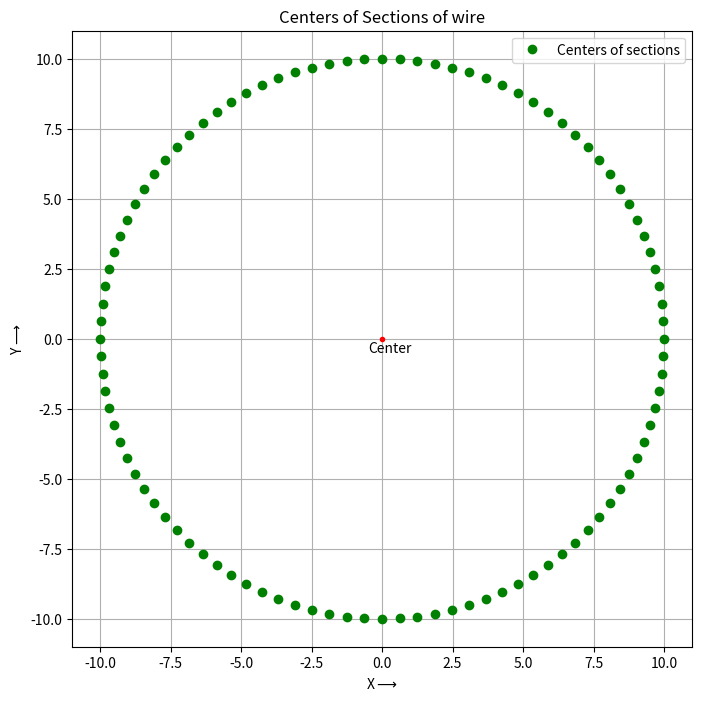
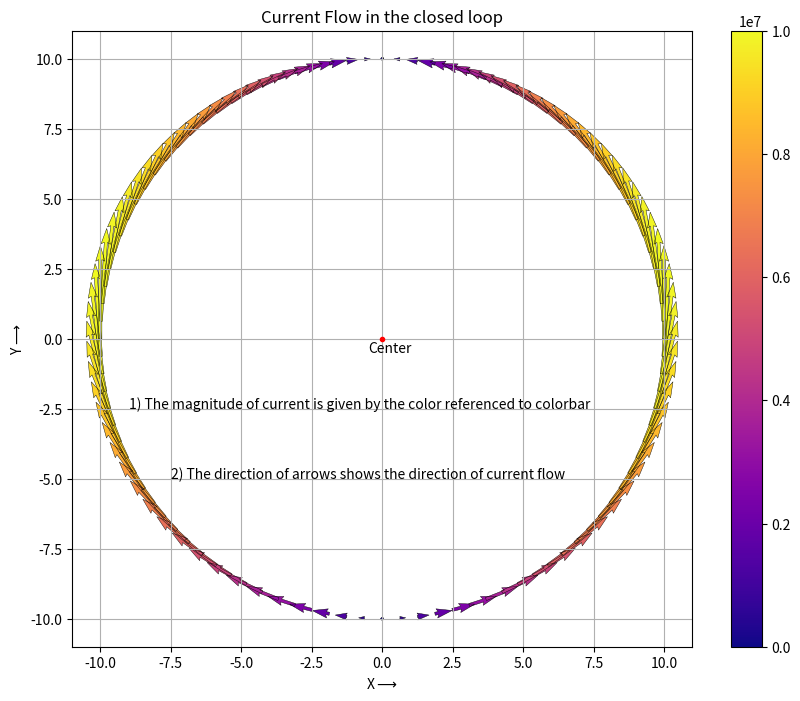
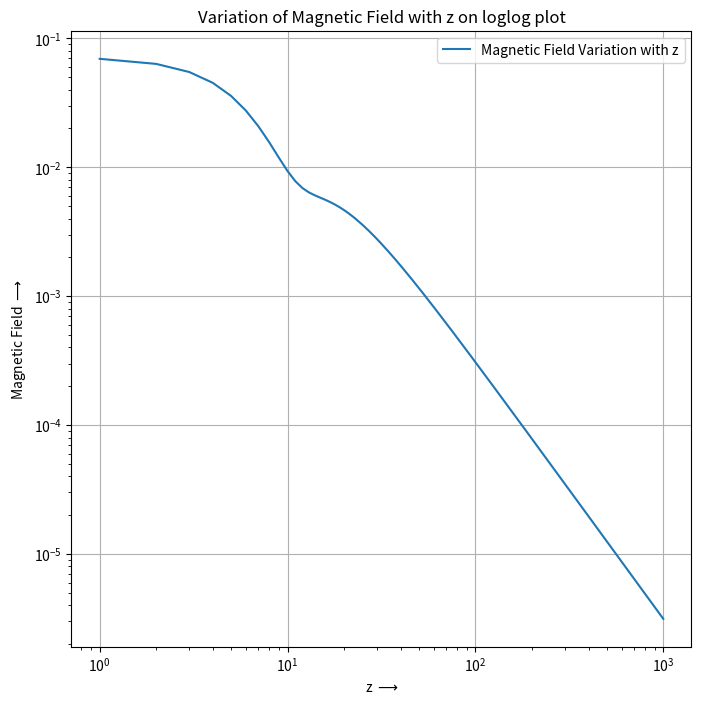
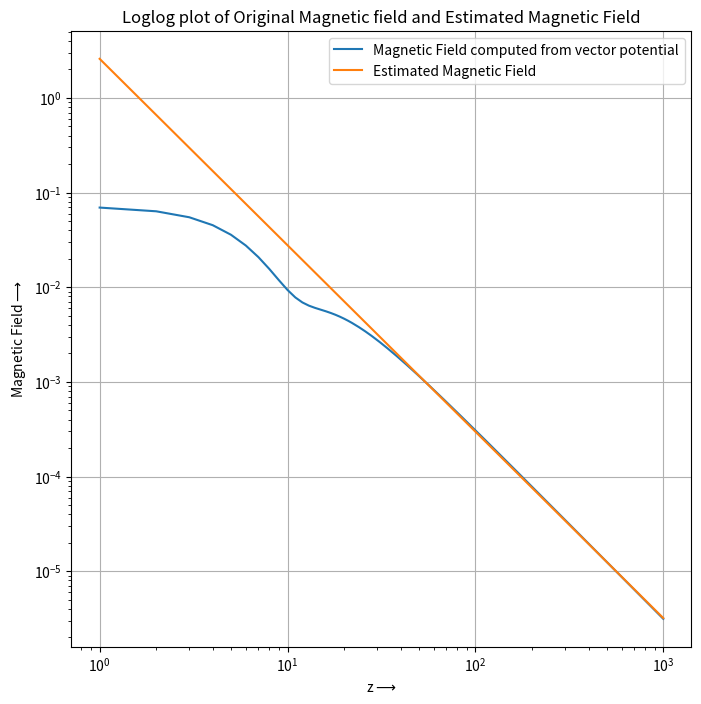

Python code for these plots, in order:
########### Name: P N Neelesh Sumedh
########### Roll.No: EE19B047
########### End Semester Examination

# Importing the required libraries
import numpy as np
import matplotlib.pyplot as plt
PI = np.pi


# ### Pseudo Code:
# 
# SET x,y and z values 
# SET meshgrid using x,y,z 
# SET radius := 10, no_of_sections := 100 
# DETERMINE angular positions of each section of wire
# DETERMINE x,y coordinates of each section of wire 
# COMPUTE current flowing through each section and find x component and y component of direction of current flow
# PLOT quiver plot of the current flow
# DETERMINE length of each section
# DETERMINE x,y and z components of dl vector which points in the direction of current flow
# FUNCTION calc
#         PASS IN: index of a section of wire
#         DETERMINE an array of size (x by y by z by 3) which stores all the points in the space
#         COMPUTE an array of size (x by y by z) which stores the distance between the section of wire and points of space
#         COMPUTE the vector potential due to this section of wire at all points of space
#         PASS OUT: Vector potential array
# ENDFUNCTION
# 
# INITIALIZE A:= a zero array
# FOR every index of section of wire
#         CALL: calc and find Vector Potential in space due to this section of wire
#         UPDATE A by adding the Vector Potential in space due to this section to A
# ENDFOR
# COMPUTE x component of A in every point on space
# COMPUTE y component of A in every point on space
# COMPUTE B using the x and y components of A in space
# PLOT loglog plot of B varying with z
# ESTIMATE b and c using least squares method assuming B = c*z^b
# PRINT b and c
# PLOT the estimated magnetic field along with Original Magnetic Field


# Question 2
'''
Defining x,y,z coordinates.
Since we require only x and y = -1,0,1 and for z we require z = 1,2,.....,1000
we use linspace to get these values.
Then we create a meshgrid of X,Y,Z for these set of coordinate values.
'''
x = np.linspace(0,2,num=3)
y = np.linspace(0,2,num=3)
z = np.linspace(1,1000,num=1000)

X,Y,Z = np.meshgrid(x,y,z)


# Question 3

'''
1) Storing radius, no of sections, and angle of each sections in variables.
2) The angular position of each section is stored in the variable "angles".
3) The cosines of these angular positions is stored in "cosine" and sines of these angular positions is stored in "sine"
4) The x and y coordinates of each section is stored in an array "wire_coords" with first colomn storing x coordinates and second coloumn storing y coordinates.
5) The vector current is stored in the array "I". The x direction of this current is stored in first column and y direction of this current is stored in second column.
6) Using the "wire_coords" and "I" arrays, the current flow plot is plotted using 'quiver'.
'''
radius = 10
no_of_sections = 100
angle_section = 2*PI/no_of_sections
angles = np.linspace(0,2*PI,no_of_sections+1)[:-1]
cosine = np.cos(angles)
sine = np.sin(angles)
wire_coords = np.array([radius*cosine,radius*sine])
I = np.array([-1e7*sine*cosine,1e7*cosine*cosine])


plt.figure(num = 1,figsize=(8,8))
plt.plot(0,0,'ro',markersize=3)
plt.plot(wire_coords[0],wire_coords[1],'go',label='Centers of sections')
plt.xlabel('X$\longrightarrow$')
plt.ylabel('Y$\longrightarrow$')
plt.annotate('Center',[0,0],xytext=(-0.5,-0.5))
plt.legend()
plt.title('Centers of Sections of wire')
plt.grid()
plt.savefig('fig1.png')


plt.figure(num=2,figsize=(10,8))
colors = np.sqrt(I[0]**2 + I[1]**2)
Q = plt.quiver(wire_coords[0],wire_coords[1],I[0],I[1],colors,width=0.005,cmap='plasma',scale=1e8/1.5)
plt.plot(0,0,'ro',markersize=3)
plt.annotate('Center',[0,0],xytext=(-0.5,-0.5))
plt.text(-7.5,-5,'2) The direction of arrows shows the direction of current flow')
plt.text(-9,-2.5,'1) The magnitude of current is given by the color referenced to colorbar')
plt.quiver(wire_coords[0],wire_coords[1],I[0],I[1],edgecolor='black',facecolor = 'None',linewidth=0.3,width=0.005,scale=1e8/1.5)
plt.xlabel('X$\longrightarrow$')
plt.ylabel('Y$\longrightarrow$')
plt.colorbar(Q)
plt.title('Current Flow in the closed loop')
plt.grid()
plt.savefig('fig2.png')



# Question 4
'''
1) The length of each small section of loop is stored in "dl_length"
2) The x,y and z coordinates of the center of these small sections is stored in array "r_". The z coordinate is zero.
3) The x,y and z directions to which these small sections point to is stored in array "dl". The magnitude on z direction is zero.
'''
dl_length = 2*PI*radius/no_of_sections
r_ = np.array([radius*cosine,radius*sine])
r_ = np.append(r_,np.zeros((1,len(r_[0]))),axis=0).T
dl = np.array([-dl_length*sine,dl_length*cosine])
dl = np.append(dl,np.zeros((1,len(dl[0]))),axis=0).T


# Question 5 and 6
'''
1) Function calc() takes the index of the small segment as input.
2) The output of this function is the vector potential at all the points in space due to this small segment. Output is an array 'A' of size 3x3x3x1001 
3) The value of A in a particular direction is given by axis 0. A[0] gives in x-direction, A[1] in y and A[2] in z-direction.
4) The value of A at a point (x,y,z) is given by axis 1,2 and 3. A[:,x,y,z] gives A at point (x,y,z) in all the three directions.
5) The array "r" has a shape 3x3x1001x3. This stores all the points in space. To get a point (x,y,z), we write r[x,y,z].
6) The array "R" has a shape 3x3x1001. This stores the distance between the segment and all the points in space. Distance between the segment and (x,y,z) is given by R[x,y,z]
'''
def calc(l):       
    r = np.moveaxis(np.array((X,Y,Z)).T,[0,1,2],[2,0,1])
    R = np.linalg.norm(r - r_[l],axis=3)
    A = np.exp(-1j*R/radius)/R*cosine[l]*(dl[l].reshape(3,1,1,1))
    return A      # [A in which axis][Point at which A is required (x,y,z)]

# Question 7
'''
1) The Vector Potential due to all sections in the space is added together to get the Resultant Vector Potential
2) The x components of Vector potential are stores in A_x
3) The y components of Vector potential are stored in A_y
4) For the x component of Vector potential at point (x,y,z), we write A_x[x,y,z]. Similarly for y-component.
'''
A = np.zeros(calc(0).shape)
for l in range(no_of_sections):
    A = calc(l)+A
A_x = A[0]
A_y = A[1]

# Question 8 and 9

'''
1) The Magnetic field is computed by the Numerical Method from the Vector Potentials
2) The Computed Magnetic Field is plotted on loglog scale

'''
B=(A_y[2,1,:]-A_x[1,2,:]-A_y[0,1,:]+A_x[1,0,:])/(2.0)
plt.figure(num = 3,figsize=(8,8))
plt.loglog(z,np.abs(B),label='Magnetic Field Variation with z')
plt.title('Variation of Magnetic Field with z on loglog plot')
plt.legend()
plt.xlabel('z $\longrightarrow$')
plt.ylabel('Magnetic Field $\longrightarrow$')
plt.grid()
plt.savefig('fig3.png')




# Question 10
'''
1) The Magnetic field is approximated to be an exponential in z: B = c*z^b
2) The log-log format of this is: log(B) = log(c) + b*log(z)
3) The matrix S is used to store the values of log(z) along with a column with 1 s.
4) lstsq is used to estimate values of log(c) and b
5) c is calculated from log(c)
'''
S = np.hstack([np.ones((len(B[20:]),1)),(np.log(z[20:])).reshape(len(B[20:]),1)])
log_c, b = np.linalg.lstsq(S,np.log(np.abs(B[20:])),rcond=None)[0]
c = np.exp(log_c)
print("The Estimated Value of b: {}".format(b))
print("The Estimated Value of c: {}".format(c))


'''
1) The B_est is the estimated Magnetic Field: c*z^b
2) Plotting the Original Magnetic Field and Estimated Magnetic Field
'''
B_est = c*z**b
plt.figure(num=4,figsize=(8,8))
plt.loglog(z,np.abs(B),label='Magnetic Field computed from vector potential')
plt.loglog(z,B_est,label='Estimated Magnetic Field')
plt.legend()
plt.grid()
plt.title("Loglog plot of Original Magnetic field and Estimated Magnetic Field")
plt.xlabel('z$\longrightarrow$')
plt.ylabel('Magnetic Field$\longrightarrow$')
plt.savefig('fig4.png')
plt.show()

############# END OF CODE